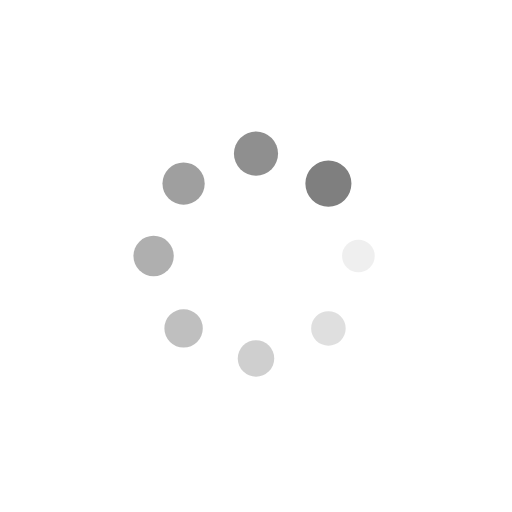
t = 0.00 s
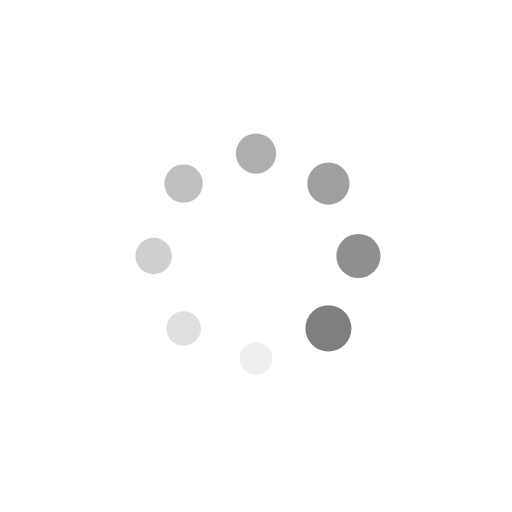
t = 0.25 s
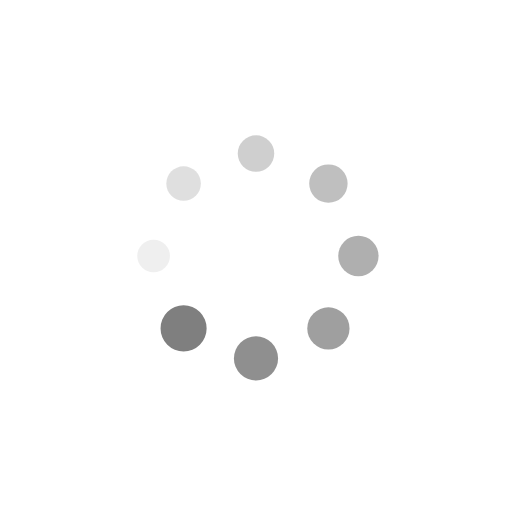
t = 0.50 s
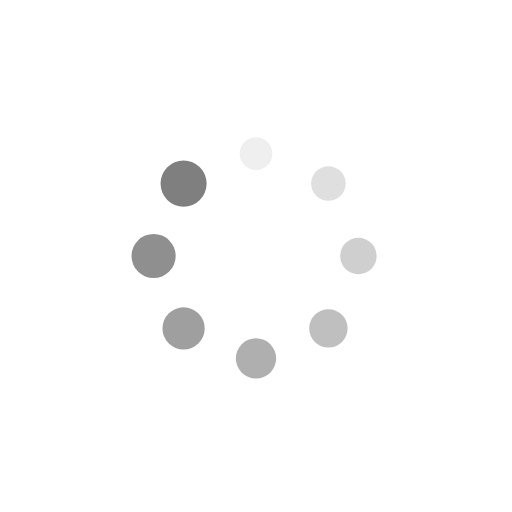
t = 0.75 s

The animated SVG that drew these frames (rendered in a browser with its animation timeline set to each time). Animation: 16 SMIL elements (animate=8,animateTransform=8); one cycle of 1.00 s, repeats indefinitely.

<?xml version="1.0" encoding="utf-8"?>
<svg xmlns="http://www.w3.org/2000/svg" xmlns:xlink="http://www.w3.org/1999/xlink" style="margin: auto; background: rgb(255, 255, 255); display: block; shape-rendering: auto;" width="200px" height="200px" viewBox="0 0 100 100" preserveAspectRatio="xMidYMid">
<g transform="translate(70,50)">
<g transform="rotate(0)">
<circle cx="0" cy="0" r="3" fill="#7f7f7f" fill-opacity="1">
  <animateTransform attributeName="transform" type="scale" begin="-0.875s" values="1.5 1.5;1 1" keyTimes="0;1" dur="1s" repeatCount="indefinite"></animateTransform>
  <animate attributeName="fill-opacity" keyTimes="0;1" dur="1s" repeatCount="indefinite" values="1;0" begin="-0.875s"></animate>
</circle>
</g>
</g><g transform="translate(64.14213562373095,64.14213562373095)">
<g transform="rotate(45)">
<circle cx="0" cy="0" r="3" fill="#7f7f7f" fill-opacity="0.875">
  <animateTransform attributeName="transform" type="scale" begin="-0.75s" values="1.5 1.5;1 1" keyTimes="0;1" dur="1s" repeatCount="indefinite"></animateTransform>
  <animate attributeName="fill-opacity" keyTimes="0;1" dur="1s" repeatCount="indefinite" values="1;0" begin="-0.75s"></animate>
</circle>
</g>
</g><g transform="translate(50,70)">
<g transform="rotate(90)">
<circle cx="0" cy="0" r="3" fill="#7f7f7f" fill-opacity="0.75">
  <animateTransform attributeName="transform" type="scale" begin="-0.625s" values="1.5 1.5;1 1" keyTimes="0;1" dur="1s" repeatCount="indefinite"></animateTransform>
  <animate attributeName="fill-opacity" keyTimes="0;1" dur="1s" repeatCount="indefinite" values="1;0" begin="-0.625s"></animate>
</circle>
</g>
</g><g transform="translate(35.85786437626905,64.14213562373095)">
<g transform="rotate(135)">
<circle cx="0" cy="0" r="3" fill="#7f7f7f" fill-opacity="0.625">
  <animateTransform attributeName="transform" type="scale" begin="-0.5s" values="1.5 1.5;1 1" keyTimes="0;1" dur="1s" repeatCount="indefinite"></animateTransform>
  <animate attributeName="fill-opacity" keyTimes="0;1" dur="1s" repeatCount="indefinite" values="1;0" begin="-0.5s"></animate>
</circle>
</g>
</g><g transform="translate(30,50)">
<g transform="rotate(180)">
<circle cx="0" cy="0" r="3" fill="#7f7f7f" fill-opacity="0.5">
  <animateTransform attributeName="transform" type="scale" begin="-0.375s" values="1.5 1.5;1 1" keyTimes="0;1" dur="1s" repeatCount="indefinite"></animateTransform>
  <animate attributeName="fill-opacity" keyTimes="0;1" dur="1s" repeatCount="indefinite" values="1;0" begin="-0.375s"></animate>
</circle>
</g>
</g><g transform="translate(35.85786437626905,35.85786437626905)">
<g transform="rotate(225)">
<circle cx="0" cy="0" r="3" fill="#7f7f7f" fill-opacity="0.375">
  <animateTransform attributeName="transform" type="scale" begin="-0.25s" values="1.5 1.5;1 1" keyTimes="0;1" dur="1s" repeatCount="indefinite"></animateTransform>
  <animate attributeName="fill-opacity" keyTimes="0;1" dur="1s" repeatCount="indefinite" values="1;0" begin="-0.25s"></animate>
</circle>
</g>
</g><g transform="translate(49.99999999999999,30)">
<g transform="rotate(270)">
<circle cx="0" cy="0" r="3" fill="#7f7f7f" fill-opacity="0.25">
  <animateTransform attributeName="transform" type="scale" begin="-0.125s" values="1.5 1.5;1 1" keyTimes="0;1" dur="1s" repeatCount="indefinite"></animateTransform>
  <animate attributeName="fill-opacity" keyTimes="0;1" dur="1s" repeatCount="indefinite" values="1;0" begin="-0.125s"></animate>
</circle>
</g>
</g><g transform="translate(64.14213562373095,35.85786437626905)">
<g transform="rotate(315)">
<circle cx="0" cy="0" r="3" fill="#7f7f7f" fill-opacity="0.125">
  <animateTransform attributeName="transform" type="scale" begin="0s" values="1.5 1.5;1 1" keyTimes="0;1" dur="1s" repeatCount="indefinite"></animateTransform>
  <animate attributeName="fill-opacity" keyTimes="0;1" dur="1s" repeatCount="indefinite" values="1;0" begin="0s"></animate>
</circle>
</g>
</g>
<!-- [ldio] generated by https://loading.io/ --></svg>